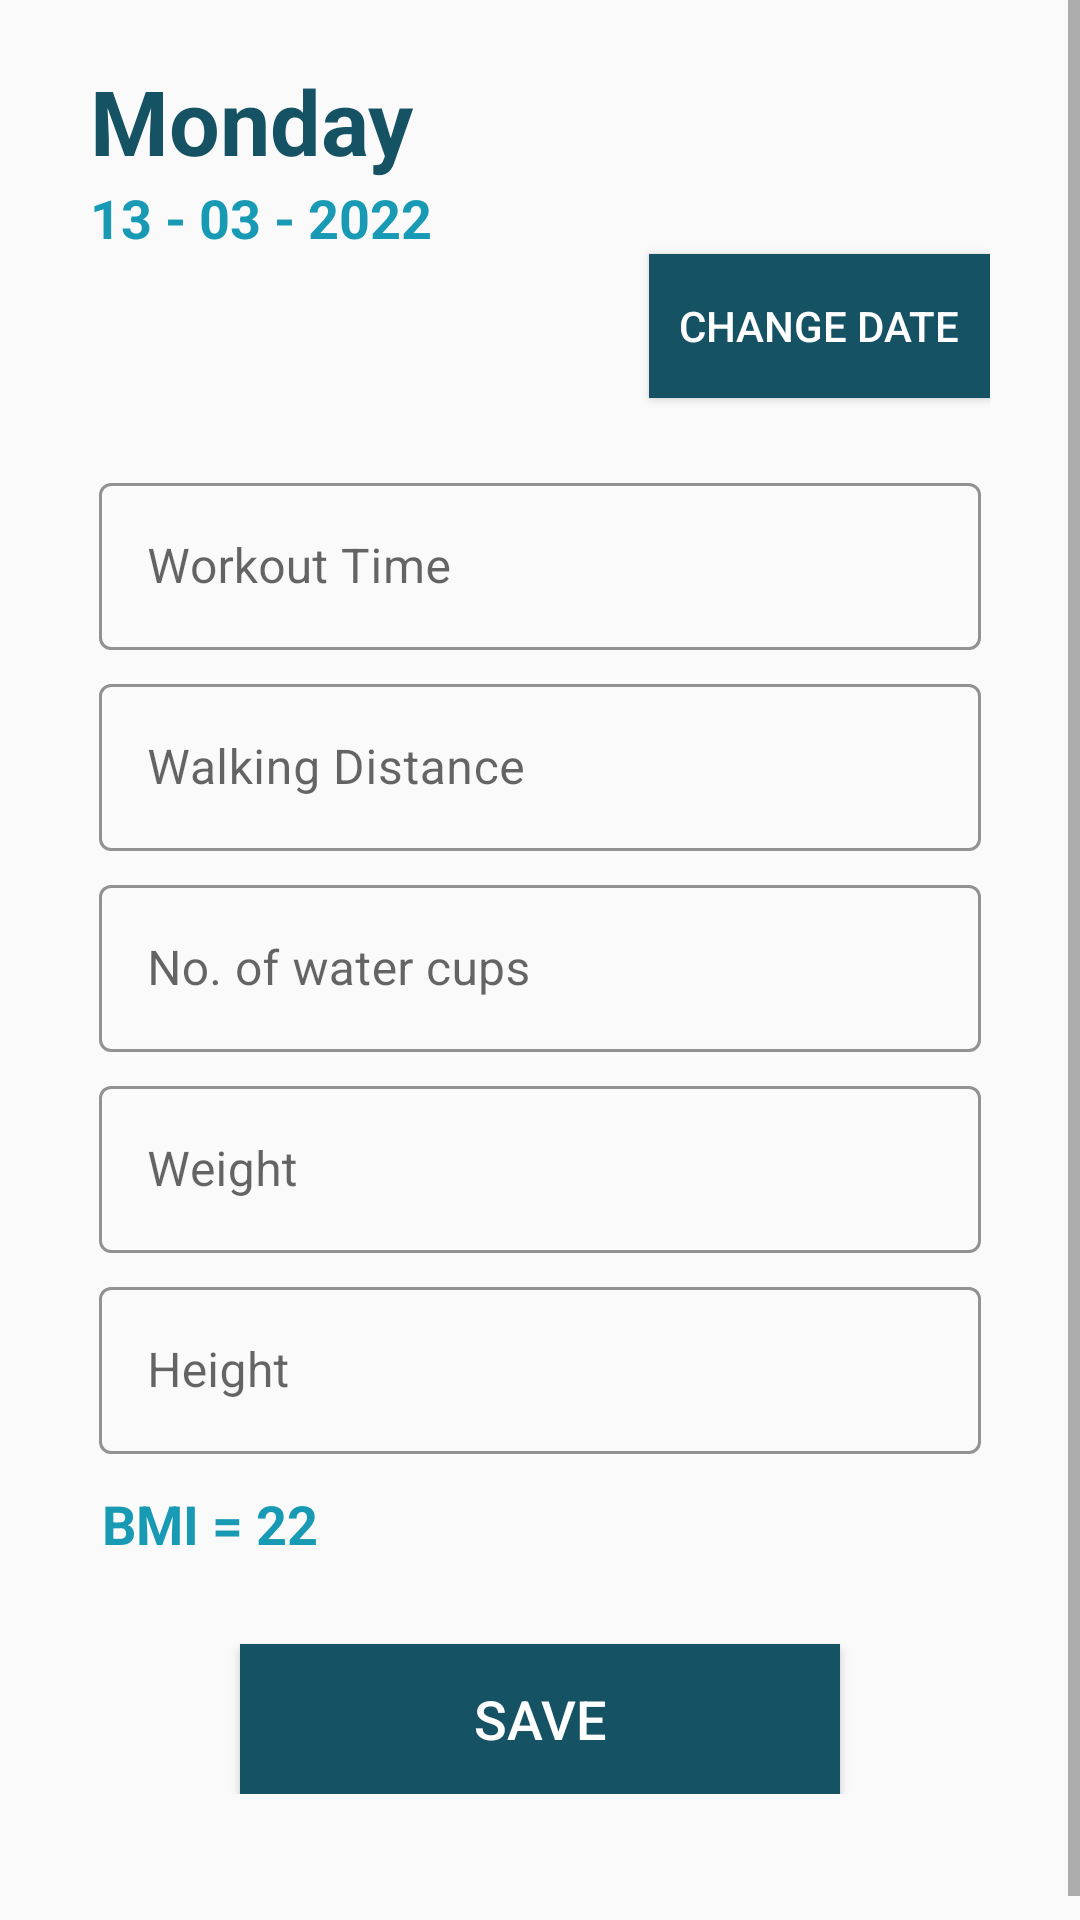

The Android layout XML behind this screen, and the referenced resources:
<!-- AndroidManifest.xml: application theme AppTheme -->
<!-- res/layout/activity_progress.xml -->
<?xml version="1.0" encoding="utf-8"?>
<androidx.constraintlayout.widget.ConstraintLayout xmlns:android="http://schemas.android.com/apk/res/android"
    xmlns:app="http://schemas.android.com/apk/res-auto"
    xmlns:tools="http://schemas.android.com/tools"
    android:layout_width="match_parent"
    android:layout_height="match_parent"
    android:theme="@style/Theme.MaterialComponents.Light"
    android:background="@color/caldroid_lighter_gray"
    tools:context=".activities.user.ProgressActivity">

    <ScrollView
        android:layout_width="match_parent"
        android:layout_height="match_parent">

        <LinearLayout
            android:layout_width="match_parent"
            android:layout_height="wrap_content"
            android:layout_marginTop="20dp"
            android:paddingBottom="50dp"
            android:layout_marginStart="30dp"
            android:layout_marginEnd="30dp"
            android:gravity="center_horizontal"
            android:orientation="vertical">
            <LinearLayout
                android:layout_width="match_parent"
                android:layout_height="wrap_content"
                android:orientation="vertical">
                <TextView
                    android:id="@+id/day"
                    android:layout_width="match_parent"
                    android:layout_height="wrap_content"
                    android:text="Monday"
                    android:textSize="30sp"
                    android:textStyle="bold"
                    android:textColor="@color/colorPrimaryDark"/>

                <TextView
                    android:id="@+id/date"
                    android:layout_width="match_parent"
                    android:layout_height="wrap_content"
                    android:text="13 - 03 - 2022"
                    android:textSize="18sp"
                    android:textStyle="bold"
                    android:textColor="@color/colorBlue"/>
            </LinearLayout>

            <Button
                android:id="@+id/change_date"
                android:layout_width="wrap_content"
                android:layout_height="wrap_content"
                android:paddingHorizontal="10dp"
                android:layout_gravity="end"
                android:layout_marginBottom="20dp"
                android:background="@color/colorPrimaryDark"
                android:text="Change Date"
                android:textColor="@color/white" />

            <com.google.android.material.textfield.TextInputLayout
                android:id="@+id/workout_field"
                style="@style/Widget.MaterialComponents.TextInputLayout.OutlinedBox"
                android:layout_width="match_parent"
                android:layout_height="wrap_content"
                android:layout_margin="3dp"
                app:suffixText="minute"
                app:boxStrokeColor="@color/black"
                app:hintTextColor="@color/black">

                <com.google.android.material.textfield.TextInputEditText
                    android:id="@+id/workout"
                    android:layout_width="match_parent"
                    android:layout_height="wrap_content"
                    android:hint="Workout Time"
                    android:importantForAutofill="no"
                    android:inputType="numberSigned"
                    android:maxLines="1"
                    android:textCursorDrawable="@color/black" />
            </com.google.android.material.textfield.TextInputLayout>

            <com.google.android.material.textfield.TextInputLayout
                android:id="@+id/walk_field"
                style="@style/Widget.MaterialComponents.TextInputLayout.OutlinedBox"
                android:layout_width="match_parent"
                android:layout_height="wrap_content"
                android:layout_margin="3dp"
                app:suffixText="KM"
                app:boxStrokeColor="@color/black"
                app:hintTextColor="@color/black">

                <com.google.android.material.textfield.TextInputEditText
                    android:id="@+id/walk"
                    android:layout_width="match_parent"
                    android:layout_height="wrap_content"
                    android:hint="Walking Distance"
                    android:importantForAutofill="no"
                    android:inputType="numberDecimal"
                    android:maxLines="1"
                    android:textCursorDrawable="@color/black" />
            </com.google.android.material.textfield.TextInputLayout>


            <com.google.android.material.textfield.TextInputLayout
                android:id="@+id/water_field"
                style="@style/Widget.MaterialComponents.TextInputLayout.OutlinedBox"
                android:layout_width="match_parent"
                android:layout_height="wrap_content"
                android:layout_margin="3dp"
                app:suffixText="cup"
                app:boxStrokeColor="@color/black"
                app:hintTextColor="@color/black">

                <com.google.android.material.textfield.TextInputEditText
                    android:id="@+id/water"
                    android:layout_width="match_parent"
                    android:layout_height="wrap_content"
                    android:hint="No. of water cups"
                    android:importantForAutofill="no"
                    android:inputType="numberSigned"
                    android:maxLines="1"
                    android:textCursorDrawable="@color/black" />
            </com.google.android.material.textfield.TextInputLayout>


            <com.google.android.material.textfield.TextInputLayout
                android:id="@+id/weight_field"
                style="@style/Widget.MaterialComponents.TextInputLayout.OutlinedBox"
                android:layout_width="match_parent"
                android:layout_height="wrap_content"
                android:layout_margin="3dp"
                app:suffixText="Kg"
                app:boxStrokeColor="@color/black"
                app:hintTextColor="@color/black">

                <com.google.android.material.textfield.TextInputEditText
                    android:id="@+id/weight"
                    android:layout_width="match_parent"
                    android:layout_height="wrap_content"
                    android:hint="Weight"
                    android:importantForAutofill="no"
                    android:inputType="numberDecimal"
                    android:maxLines="1"
                    android:textCursorDrawable="@color/black" />
            </com.google.android.material.textfield.TextInputLayout>


            <com.google.android.material.textfield.TextInputLayout
                android:id="@+id/height_field"
                style="@style/Widget.MaterialComponents.TextInputLayout.OutlinedBox"
                android:layout_width="match_parent"
                android:layout_height="wrap_content"
                android:layout_margin="3dp"
                app:suffixText="cm"
                app:boxStrokeColor="@color/black"
                app:hintTextColor="@color/black">

                <com.google.android.material.textfield.TextInputEditText
                    android:id="@+id/height"
                    android:layout_width="match_parent"
                    android:layout_height="wrap_content"
                    android:hint="Height"
                    android:importantForAutofill="no"
                    android:inputType="numberDecimal"
                    android:maxLines="1"
                    android:textCursorDrawable="@color/black" />
            </com.google.android.material.textfield.TextInputLayout>


            <TextView
                android:id="@+id/bmi"
                android:layout_width="match_parent"
                android:layout_height="wrap_content"
                android:layout_marginHorizontal="4dp"
                android:layout_marginVertical="8dp"
                android:text="BMI = 22"
                android:textSize="18sp"
                android:textStyle="bold"
                android:textColor="@color/colorBlue"/>

            <Button
                android:id="@+id/save"
                android:layout_width="200dp"
                android:layout_height="50dp"
                android:layout_gravity="center_horizontal"
                android:layout_marginTop="20dp"
                android:background="@color/colorPrimaryDark"
                android:text="@string/save"
                android:textColor="@color/white"
                android:textSize="18sp" />

        </LinearLayout>

    </ScrollView>

</androidx.constraintlayout.widget.ConstraintLayout>
<!-- resources referenced by this layout -->
<resources>
  <color name="black">#FF000000</color>
  <color name="colorBlue">#189AB4</color>
  <color name="colorPrimaryDark">#155263</color>
  <color name="white">#FFFFFFFF</color>
  <string name="save">Save</string>
  <style name="AppTheme" parent="Theme.AppCompat.Light.DarkActionBar">
          
          <item name="colorPrimary">@color/colorPrimaryDark</item>
          <item name="colorPrimaryDark">@color/colorPrimaryDark</item>
          <item name="colorAccent">@color/colorPrimary</item>
      </style>
  <color name="colorPrimary">#FF6F3C</color>
</resources>
